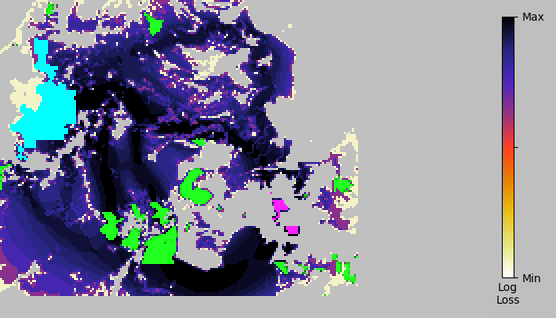

The file beside this chart, header and first rows:
index, x, y, loss
0, 1.634949e+02, 1.474949e+02, 0.000000e+00
1, 1.614949e+02, 1.474949e+02, 0.000000e+00
2, 1.384949e+02, 1.474949e+02, 0.000000e+00
3, 8.549495e+01, 1.474949e+02, 0.000000e+00
4, 6.449495e+01, 1.474949e+02, 0.000000e+00
5, 6.349495e+01, 1.474949e+02, 0.000000e+00
6, 6.149495e+01, 1.474949e+02, 0.000000e+00
7, 5.849495e+01, 1.474949e+02, 0.000000e+00
8, 5.349495e+01, 1.474949e+02, 0.000000e+00
9, 5.249495e+01, 1.474949e+02, 0.000000e+00
10, 4.849495e+01, 1.474949e+02, 0.000000e+00
11, 4.749495e+01, 1.474949e+02, 0.000000e+00
12, 4.349495e+01, 1.474949e+02, 0.000000e+00
13, 4.249495e+01, 1.474949e+02, 0.000000e+00
14, 4.149495e+01, 1.474949e+02, 0.000000e+00
15, 3.849495e+01, 1.474949e+02, 0.000000e+00
16, 2.249495e+01, 1.474949e+02, 0.000000e+00
17, 1.449495e+01, 1.474949e+02, 0.000000e+00
18, 1.349495e+01, 1.474949e+02, 0.000000e+00
19, 1.644949e+02, 1.464949e+02, 0.000000e+00
20, 1.634949e+02, 1.464949e+02, 0.000000e+00
21, 1.624949e+02, 1.464949e+02, 0.000000e+00
22, 1.384949e+02, 1.464949e+02, 0.000000e+00
23, 6.349495e+01, 1.464949e+02, 0.000000e+00
24, 5.849495e+01, 1.464949e+02, 0.000000e+00
25, 5.549495e+01, 1.464949e+02, 0.000000e+00
26, 5.349495e+01, 1.464949e+02, 0.000000e+00
27, 5.249495e+01, 1.464949e+02, 0.000000e+00
28, 4.849495e+01, 1.464949e+02, 0.000000e+00
29, 1.349495e+01, 1.464949e+02, 0.000000e+00
30, 1.249495e+01, 1.464949e+02, 0.000000e+00
31, 1.644949e+02, 1.454949e+02, 0.000000e+00
32, 1.634949e+02, 1.454949e+02, 0.000000e+00
33, 1.414949e+02, 1.454949e+02, 0.000000e+00
34, 1.404949e+02, 1.454949e+02, 0.000000e+00
35, 5.349495e+01, 1.454949e+02, 0.000000e+00
36, 5.149495e+01, 1.454949e+02, 0.000000e+00
37, 5.049495e+01, 1.454949e+02, 0.000000e+00
38, 4.949495e+01, 1.454949e+02, 0.000000e+00
39, 4.849495e+01, 1.454949e+02, 0.000000e+00
40, 4.549495e+01, 1.454949e+02, 0.000000e+00
41, 1.249495e+01, 1.454949e+02, 0.000000e+00
42, 4.949495e-01, 1.454949e+02, 0.000000e+00
43, -5.050505e-01, 1.454949e+02, 0.000000e+00
44, 1.644949e+02, 1.444949e+02, 0.000000e+00
45, 1.634949e+02, 1.444949e+02, 0.000000e+00
46, 1.624949e+02, 1.444949e+02, 0.000000e+00
47, 1.424949e+02, 1.444949e+02, 0.000000e+00
48, 5.549495e+01, 1.444949e+02, 0.000000e+00
49, 5.149495e+01, 1.444949e+02, 0.000000e+00
50, 4.649495e+01, 1.444949e+02, 0.000000e+00
51, 3.749495e+01, 1.444949e+02, 0.000000e+00
52, 9.494949e+00, 1.444949e+02, 0.000000e+00
53, 2.494949e+00, 1.444949e+02, 0.000000e+00
54, 1.494949e+00, 1.444949e+02, 0.000000e+00
55, 4.949495e-01, 1.444949e+02, 0.000000e+00
56, -5.050505e-01, 1.444949e+02, 0.000000e+00
57, 1.644949e+02, 1.434949e+02, 0.000000e+00
58, 1.634949e+02, 1.434949e+02, 0.000000e+00
59, 1.624949e+02, 1.434949e+02, 0.000000e+00
... 15,509 more rows
